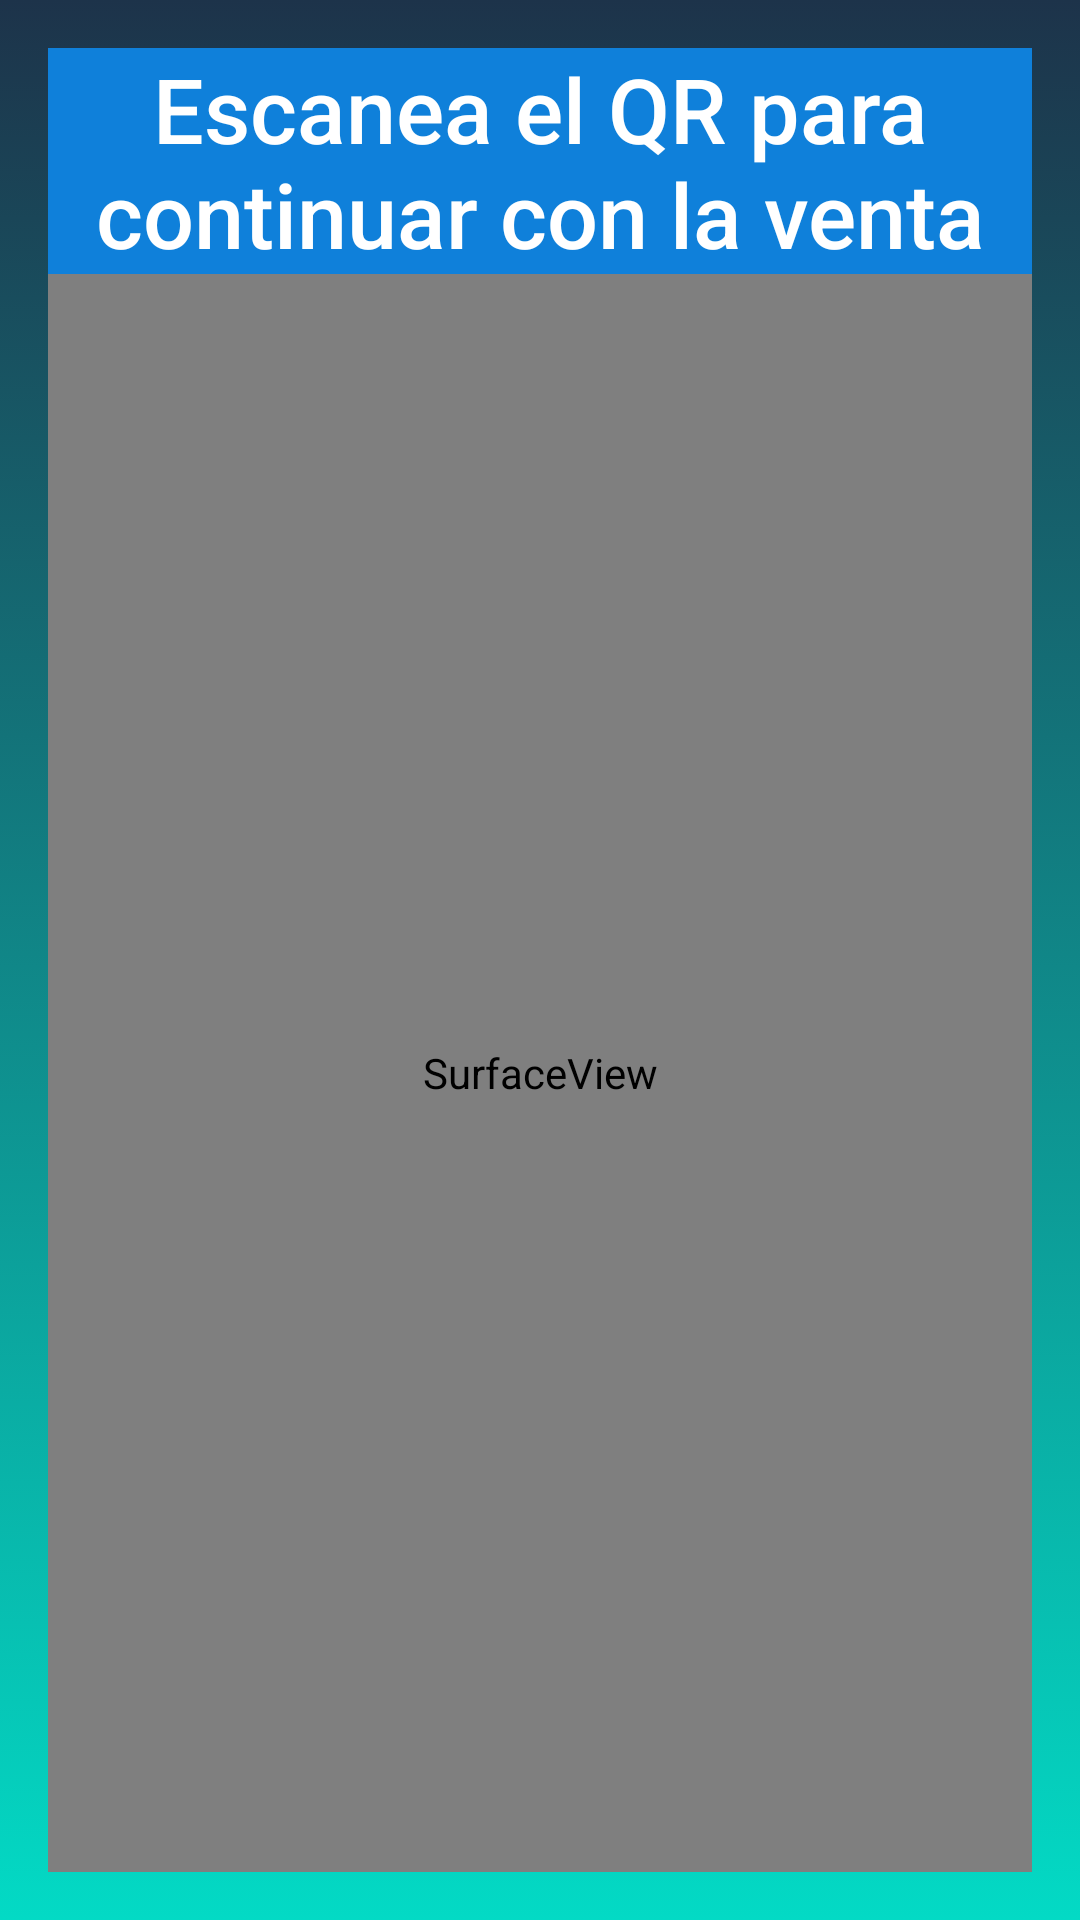

Write the Android layout XML for this screen, with the resource values it uses.
<!-- AndroidManifest.xml: application theme Theme.Dazabi -->
<!-- res/layout/activity_main.xml -->
<?xml version="1.0" encoding="utf-8"?>
<LinearLayout xmlns:android="http://schemas.android.com/apk/res/android"
    android:layout_width="match_parent"
    android:layout_height="match_parent"
    android:background="@drawable/degradado_background"
    android:orientation="vertical">

    <LinearLayout xmlns:android="http://schemas.android.com/apk/res/android"
        android:layout_width="match_parent"
        android:layout_height="match_parent"
        android:orientation="vertical"
        android:layout_gravity="center_horizontal"
        android:padding="16dp">

        <TextView
            android:layout_width="match_parent"
            android:layout_height="wrap_content"
            android:text="Escanea el QR para continuar con la venta"
            android:fontFamily="sans-serif-medium"
            android:textSize="30dp"
            android:textAlignment="center"
            android:background="#0F80DA"
            android:textColor="@color/white"
            ></TextView>

        <SurfaceView
            android:id="@+id/camera_view"
            android:layout_width="match_parent"
            android:layout_height="match_parent"
            android:layout_alignParentLeft="true"
            android:layout_centerVertical="true" />
    </LinearLayout>
</LinearLayout>
<!-- resources referenced by this layout -->
<resources>
  <!-- drawable degradado_background (drawable-v24) -->
  <?xml version="1.0" encoding="utf-8"?>
  <selector xmlns:android="http://schemas.android.com/apk/res/android">
      <item>
          <shape>
              <gradient
                  android:angle="270"
                  android:startColor="#1d334a"
                  android:endColor="#FF03DAC5"
                  android:type="linear"
                  >
              </gradient>
          </shape>
      </item>
  </selector>
  <style name="Theme.Dazabi" parent="Theme.AppCompat.Light.NoActionBar">
          
          <item name="colorPrimary">@color/purple_500</item>
          <item name="colorPrimaryVariant">@color/purple_700</item>
          <item name="colorOnPrimary">@color/white</item>
          
          <item name="colorSecondary">@color/teal_200</item>
          <item name="colorSecondaryVariant">@color/teal_700</item>
          <item name="colorOnSecondary">@color/black</item>
          
          <item name="android:statusBarColor" tools:targetApi="l">?attr/colorPrimaryVariant</item>
          
      </style>
  <!-- not gathered from this repository: default colours our renderer supplied (Android Studio template values) -->
  <color name="purple_500">#FF6200EE</color>
  <color name="purple_700">#FF3700B3</color>
  <color name="teal_200">#FF03DAC5</color>
  <color name="teal_700">#FF018786</color>
  <color name="black">#FF000000</color>
  <color name="white">#FFFFFFFF</color>
</resources>
